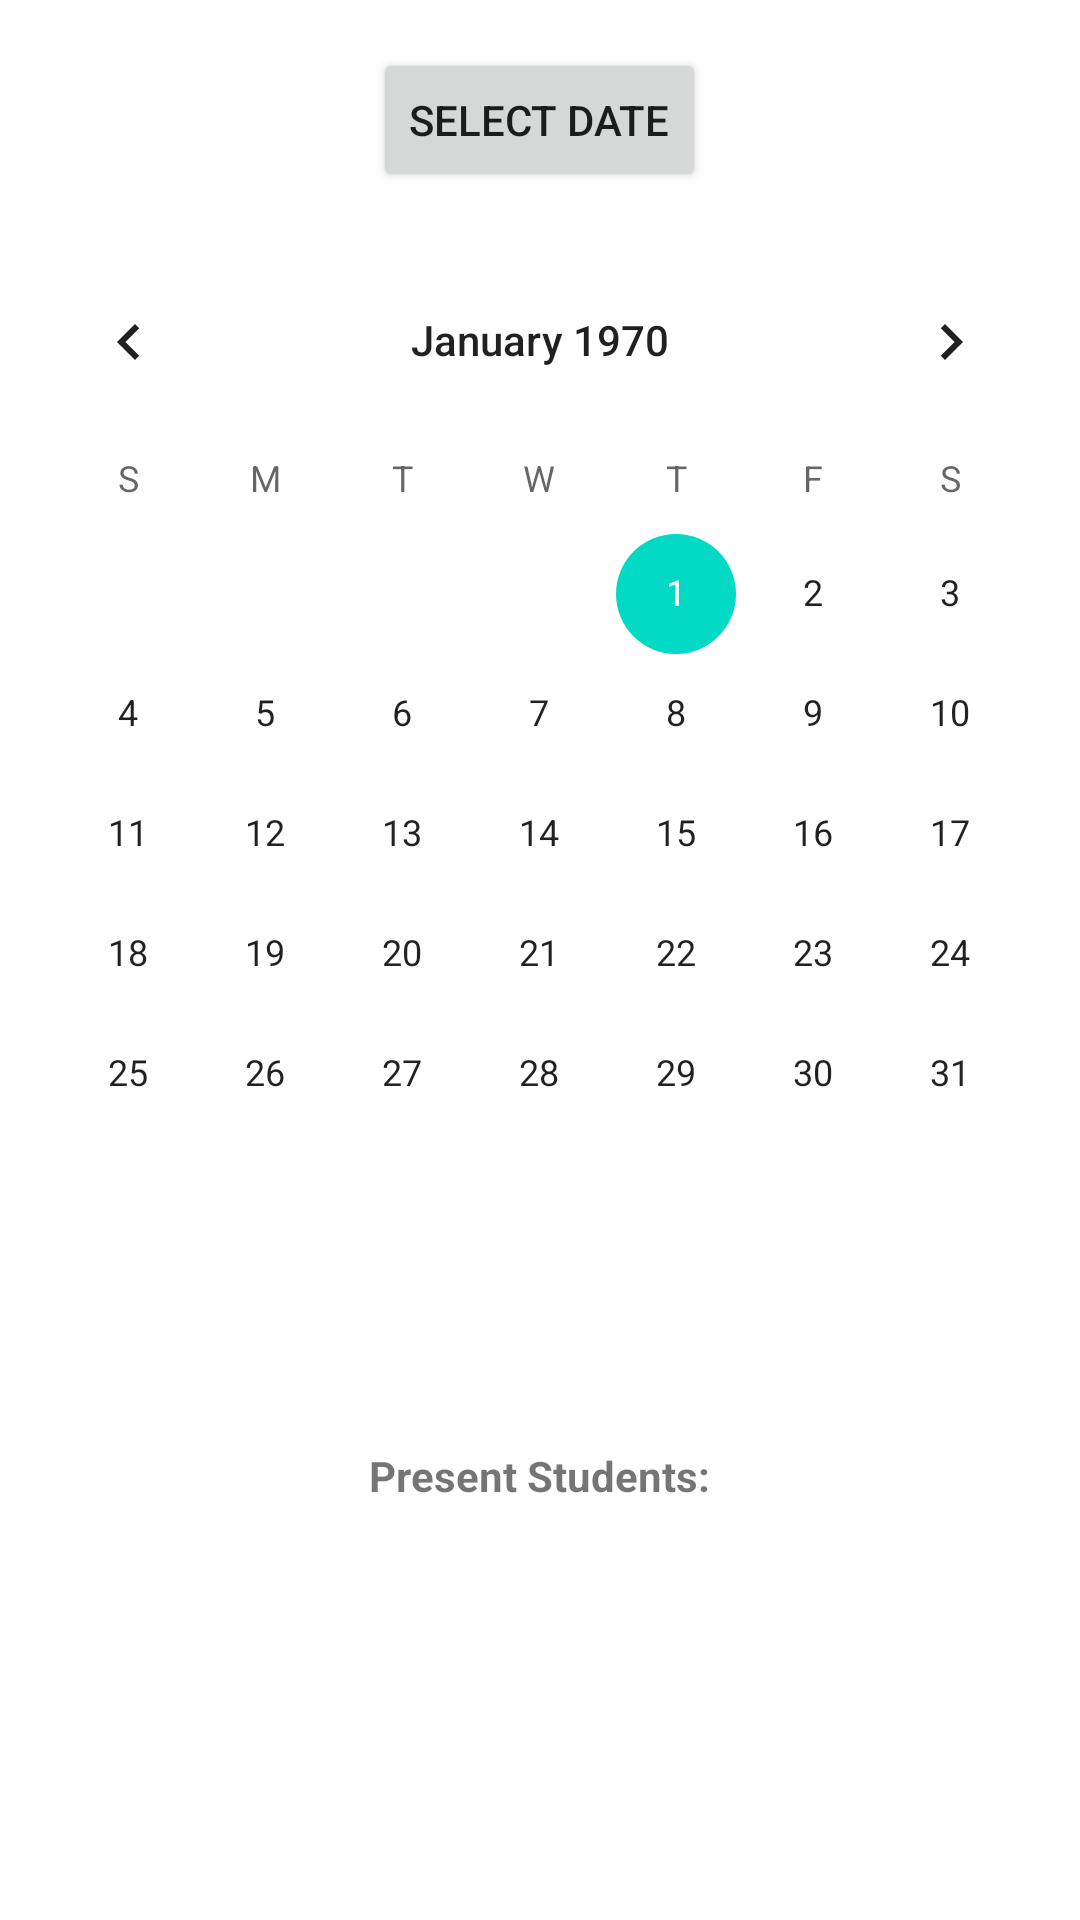

Write the Android layout XML for this screen, with the resource values it uses.
<!-- AndroidManifest.xml: application theme AppTheme -->
<!-- res/layout/activity_teacher_view.xml -->
<?xml version="1.0" encoding="utf-8"?>
<LinearLayout xmlns:android="http://schemas.android.com/apk/res/android"
    android:layout_width="match_parent"
    android:layout_height="match_parent"
    android:orientation="vertical">

    <Button
        android:id="@+id/selectDateBtn"
        android:layout_width="wrap_content"
        android:layout_height="wrap_content"
        android:text="Select Date"
        android:layout_gravity="center_horizontal"
        android:layout_marginTop="16dp" />

    <CalendarView
        android:id="@+id/calendarView"
        android:layout_width="match_parent"
        android:layout_height="wrap_content"
        android:layout_marginTop="16dp" />

    <TextView
        android:id="@+id/totalStudentsTextView"
        android:layout_width="wrap_content"
        android:layout_height="wrap_content"
        android:layout_gravity="center_horizontal"
        android:layout_marginTop="16dp"
        android:textSize="24sp" />

    <TextView
        android:id="@+id/presentStudentsTextView"
        android:layout_width="wrap_content"
        android:layout_height="wrap_content"
        android:layout_gravity="center_horizontal"
        android:layout_marginTop="16dp"
        android:text="Present Students:"
        android:textStyle="bold" />

    <ListView
        android:id="@+id/presentStudentsListView"
        android:layout_width="match_parent"
        android:layout_height="0dp"
        android:layout_weight="1"
        android:layout_marginTop="8dp" />

</LinearLayout>
<!-- resources referenced by this layout -->
<resources>

</resources>
